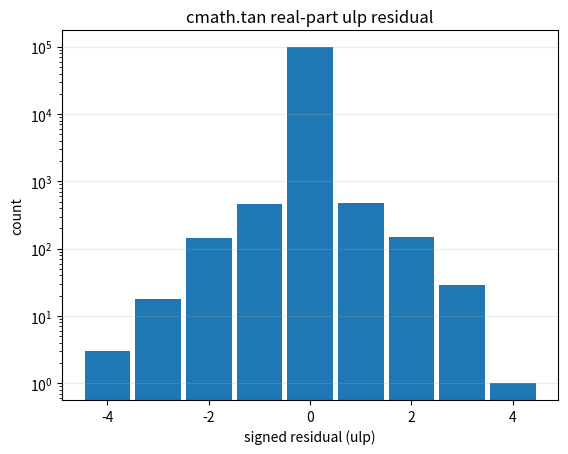
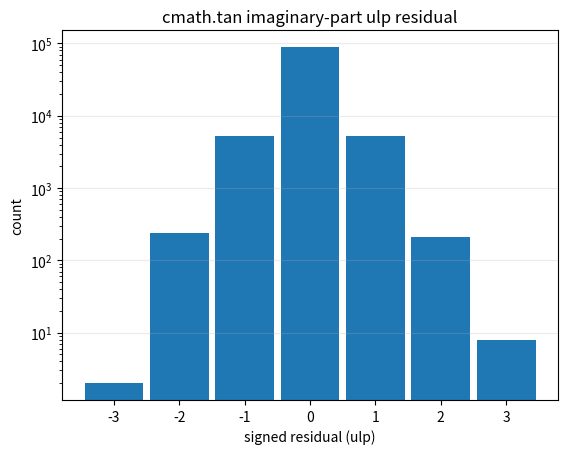

These charts were generated, in order, by the following Python code:
'''
import math, cmath, mpmath, numpy
from statistics import mean, median, mode, stdev, variance

N = 1000

def ulp_distance(a: float, b: float) -> int:
    '|a - b| in ulps'
    

numbers = numpy.frombuffer(numpy.random.bytes(16*N), dtype=numpy.complex128)

actual_formula = mpmath.tan
approx_formula = cmath.tan

actuals = numpy.array(numpy.fromiter(actual_formula(z) for z in numbers), dtype=numpy.complex128)
approxs = numpy.array(numpy.fromiter(approx_formula(z) for z in numbers), dtype=numpy.complex128)

real_distances = numpy.array(ulp_distance(a, b) for a, b in zip(actuals.real, approxs.real))
imag_distances = numpy.array(ulp_distance(a, b) for a, b in zip(actuals.imag, approxs.imag))

for stat in [min, max, mean, median, mode, stdev, variance]:
    print(stat.__name__, stat(real_distances), stat(imag_distances))
'''
import math, cmath, mpmath, numpy
from matplotlib import pyplot

N = 100_000
DPS = 100

# ── reference ────────────────────────────────────────────────────────────────

mpmath.mp.dps = DPS


# ── random complex128 inputs ─────────────────────────────────────────────────

numbers = numpy.frombuffer(
    numpy.random.bytes(16 * N),
    dtype=numpy.complex128,
)


# ── scalar evaluation ────────────────────────────────────────────────────────

actuals = numpy.fromiter(
    (complex(mpmath.tan(complex(z))) for z in numbers),
    dtype=numpy.complex128,
    count=N,
)

approxs = numpy.fromiter(
    (cmath.tan(complex(z)) for z in numbers),
    dtype=numpy.complex128,
    count=N,
)


# ── float64 → ordered integer representation ─────────────────────────────────

def ordered_bits(x):
    bits = x.view(numpy.uint64)
    sign = bits >> numpy.uint64(63)

    return bits ^ (
        -sign & numpy.uint64(0xffffffffffffffff)
    )


# ── signed ulp residuals ─────────────────────────────────────────────────────
#
# positive → approx is below actual
# negative → approx is above actual
#
# actual and approx are already binary64 here, so this measures the distance
# between their positions in the binary64 lattice.

real_residuals = (
    ordered_bits(actuals.real).astype(numpy.int64)
    - ordered_bits(approxs.real).astype(numpy.int64)
)

imag_residuals = (
    ordered_bits(actuals.imag).astype(numpy.int64)
    - ordered_bits(approxs.imag).astype(numpy.int64)
)


# ── remove non-finite results ────────────────────────────────────────────────

real_mask = numpy.isfinite(actuals.real) & numpy.isfinite(approxs.real)
imag_mask = numpy.isfinite(actuals.imag) & numpy.isfinite(approxs.imag)

real_residuals = real_residuals[real_mask]
imag_residuals = imag_residuals[imag_mask]


# ── statistics ───────────────────────────────────────────────────────────────

def report(name, x):
    print(name)
    print(f"  n       {x.size}")
    print(f"  min     {x.min()}")
    print(f"  max     {x.max()}")
    print(f"  mean    {x.mean():.6g}")
    print(f"  median  {numpy.median(x):.6g}")
    print(f"  exact   {numpy.count_nonzero(x == 0)}")
    print(f"  ≤1 ulp  {numpy.count_nonzero(numpy.abs(x) <= 1)}")
    print(f"  ≤2 ulp  {numpy.count_nonzero(numpy.abs(x) <= 2)}")
    print()


report("real", real_residuals)
report("imag", imag_residuals)


# ── histograms ───────────────────────────────────────────────────────────────

def histogram(x, title, xlabel):
    values, counts = numpy.unique(x, return_counts=True)

    fig, ax = pyplot.subplots()

    ax.bar(values, counts, width=0.9)

    ax.set_title(title)
    ax.set_xlabel(xlabel)
    ax.set_ylabel("count")

    ax.set_yscale("log")
    ax.grid(axis="y", alpha=0.25)



histogram(
    real_residuals,
    "cmath.tan real-part ulp residual",
    "signed residual (ulp)",
)

histogram(
    imag_residuals,
    "cmath.tan imaginary-part ulp residual",
    "signed residual (ulp)",
)

pyplot.show()
